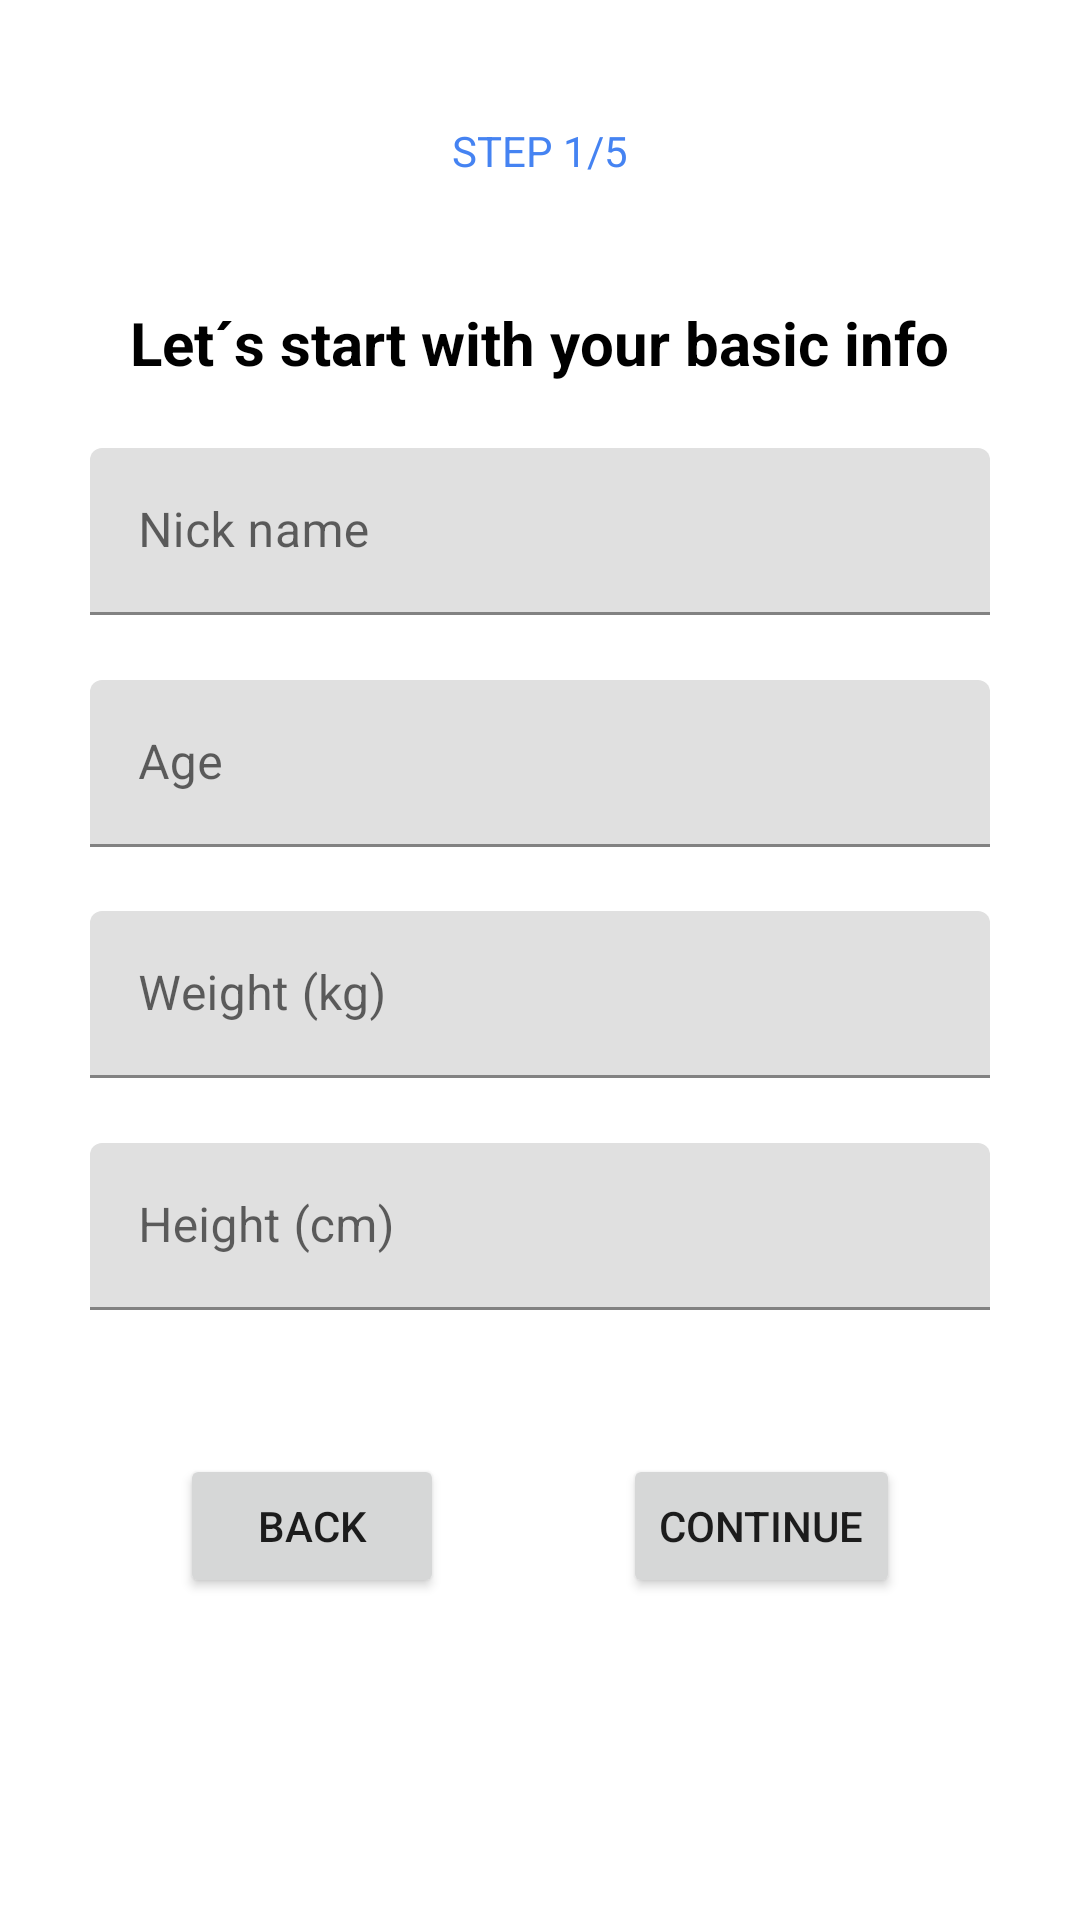

Write the Android layout XML for this screen, with the resource values it uses.
<!-- AndroidManifest.xml: application theme Theme.MyGymBro -->
<!-- res/layout/fragment_step_one.xml -->
<?xml version="1.0" encoding="utf-8"?>
<androidx.constraintlayout.widget.ConstraintLayout xmlns:android="http://schemas.android.com/apk/res/android"
    xmlns:app="http://schemas.android.com/apk/res-auto"
    xmlns:tools="http://schemas.android.com/tools"
    android:layout_width="match_parent"
    android:layout_height="match_parent">

    <TextView
        android:id="@+id/step1"
        android:layout_width="wrap_content"
        android:layout_height="wrap_content"
        android:text="Step 1/5"
        android:textAllCaps="true"
        android:textColor="@color/primary_500"
        app:layout_constraintBottom_toTopOf="@+id/guideline"
        app:layout_constraintEnd_toEndOf="parent"
        app:layout_constraintStart_toStartOf="parent"
        app:layout_constraintTop_toTopOf="parent"
        app:layout_constraintVertical_bias="0.5" />

    <TextView
        android:id="@+id/title"
        android:layout_width="wrap_content"
        android:layout_height="wrap_content"
        android:text="Let´s start with your basic info"
        android:textColor="@color/black"
        android:textSize="20sp"
        android:textStyle="bold"
        app:layout_constraintBottom_toTopOf="@+id/guideline2"
        app:layout_constraintEnd_toEndOf="parent"
        app:layout_constraintStart_toStartOf="parent"
        app:layout_constraintTop_toTopOf="@+id/guideline" />

    <com.google.android.material.textfield.TextInputLayout
        android:id="@+id/nickName"
        style="@style/Widget.MaterialComponents.TextInputLayout.FilledBox"
        android:layout_width="300dp"
        android:layout_height="wrap_content"
        android:hint="@string/nickname"
        app:layout_constraintBottom_toTopOf="@id/age"
        app:layout_constraintEnd_toEndOf="parent"
        app:layout_constraintStart_toStartOf="parent"
        app:layout_constraintTop_toBottomOf="@id/guideline2"
        app:layout_constraintVertical_bias="0.3">

        <com.google.android.material.textfield.TextInputEditText
            android:id="@+id/textNickName"
            android:layout_width="match_parent"
            android:layout_height="wrap_content" />
    </com.google.android.material.textfield.TextInputLayout>

    <com.google.android.material.textfield.TextInputLayout
        android:id="@+id/age"
        style="@style/Widget.MaterialComponents.TextInputLayout.FilledBox"
        android:layout_width="300dp"
        android:layout_height="wrap_content"
        android:hint="@string/age"
        app:layout_constraintBottom_toTopOf="@id/weight"
        app:layout_constraintEnd_toEndOf="parent"
        app:layout_constraintStart_toStartOf="parent"
        app:layout_constraintTop_toBottomOf="@id/nickName"
        app:layout_constraintVertical_bias="0.2">

        <com.google.android.material.textfield.TextInputEditText
            android:id="@+id/textAge"
            android:layout_width="match_parent"
            android:layout_height="wrap_content"
            app:layout_constraintBottom_toBottomOf="@id/weight"
            app:layout_constraintEnd_toEndOf="parent"
            app:layout_constraintStart_toStartOf="parent"
            app:layout_constraintTop_toBottomOf="@id/nickName"
            android:inputType="number"
            />
    </com.google.android.material.textfield.TextInputLayout>

    <com.google.android.material.textfield.TextInputLayout
        android:id="@+id/weight"
        style="@style/Widget.MaterialComponents.TextInputLayout.FilledBox"
        android:layout_width="300dp"
        android:layout_height="wrap_content"
        android:hint="@string/weight"
        app:layout_constraintBottom_toTopOf="@id/height"
        app:layout_constraintEnd_toEndOf="parent"
        app:layout_constraintStart_toStartOf="parent"
        app:layout_constraintTop_toBottomOf="@id/age"
        app:layout_constraintVertical_bias="0.06">

        <com.google.android.material.textfield.TextInputEditText
            android:id="@+id/textWeight"
            android:layout_width="match_parent"
            android:layout_height="wrap_content"
            android:inputType="number"/>
    </com.google.android.material.textfield.TextInputLayout>

    <com.google.android.material.textfield.TextInputLayout
        android:id="@+id/height"
        style="@style/Widget.MaterialComponents.TextInputLayout.FilledBox"
        android:layout_width="300dp"
        android:layout_height="wrap_content"
        android:hint="@string/height"
        app:layout_constraintBottom_toTopOf="@id/guideline3"
        app:layout_constraintEnd_toEndOf="parent"
        app:layout_constraintStart_toStartOf="parent"
        app:layout_constraintTop_toBottomOf="@id/weight"
        app:layout_constraintVertical_bias="0.25">

        <com.google.android.material.textfield.TextInputEditText
            android:id="@+id/textHeight"
            android:layout_width="match_parent"
            android:layout_height="wrap_content"
            android:inputType="numberDecimal"/>
    </com.google.android.material.textfield.TextInputLayout>

    <Button
        android:id="@+id/btback"
        android:layout_width="wrap_content"
        android:layout_height="wrap_content"
        android:text="Back"
        app:cornerRadius="20dp"
        app:layout_constraintBottom_toBottomOf="parent"
        app:layout_constraintEnd_toStartOf="@id/btcontinue"
        app:layout_constraintStart_toStartOf="parent"
        app:layout_constraintTop_toTopOf="@+id/guideline3"
        app:layout_constraintVertical_bias="0.2" />

    <Button
        android:id="@+id/btcontinue"
        android:layout_width="wrap_content"
        android:layout_height="wrap_content"
        android:text="Continue"
        app:cornerRadius="20dp"
        app:layout_constraintVertical_bias="0.2"
        app:layout_constraintBottom_toBottomOf="parent"
        app:layout_constraintEnd_toEndOf="parent"
        app:layout_constraintStart_toEndOf="@+id/btback"
        app:layout_constraintTop_toTopOf="@+id/guideline3" />

    <androidx.constraintlayout.widget.Guideline
        android:id="@+id/guideline"
        android:layout_width="wrap_content"
        android:layout_height="wrap_content"
        android:orientation="horizontal"
        app:layout_constraintGuide_begin="100dp" />

    <androidx.constraintlayout.widget.Guideline
        android:id="@+id/guideline2"
        android:layout_width="wrap_content"
        android:layout_height="wrap_content"
        android:orientation="horizontal"
        app:layout_constraintGuide_end="512dp" />

    <androidx.constraintlayout.widget.Guideline
        android:id="@+id/guideline3"
        android:layout_width="wrap_content"
        android:layout_height="wrap_content"
        android:orientation="horizontal"
        app:layout_constraintGuide_begin="458dp" />




</androidx.constraintlayout.widget.ConstraintLayout>
<!-- resources referenced by this layout -->
<resources>
  <color name="black">#FF000000</color>
  <color name="primary_500">#4583F2</color>
  <string name="age">Age</string>
  <string name="height">Height (cm)</string>
  <string name="nickname">Nick name</string>
  <string name="weight">Weight (kg)</string>
  <style name="Theme.MyGymBro" parent="Theme.MaterialComponents.DayNight.NoActionBar">
          
          <item name="colorPrimary">@color/primary_500</item>
          <item name="colorPrimaryVariant">@color/primary_700</item>
          <item name="colorOnPrimary">@color/white</item>
          
          <item name="colorSecondary">@color/secondary_200</item>
          <item name="colorSecondaryVariant">@color/secondary_700</item>
          <item name="colorOnSecondary">@color/black</item>
          
          <item name="android:statusBarColor">?attr/colorPrimaryVariant</item>
          
      </style>
  <color name="primary_700">#0056F1</color>
  <color name="white">#FFFFFFFF</color>
  <color name="secondary_200">#F3F7FF</color>
  <color name="secondary_700">#79A2D8</color>
</resources>
